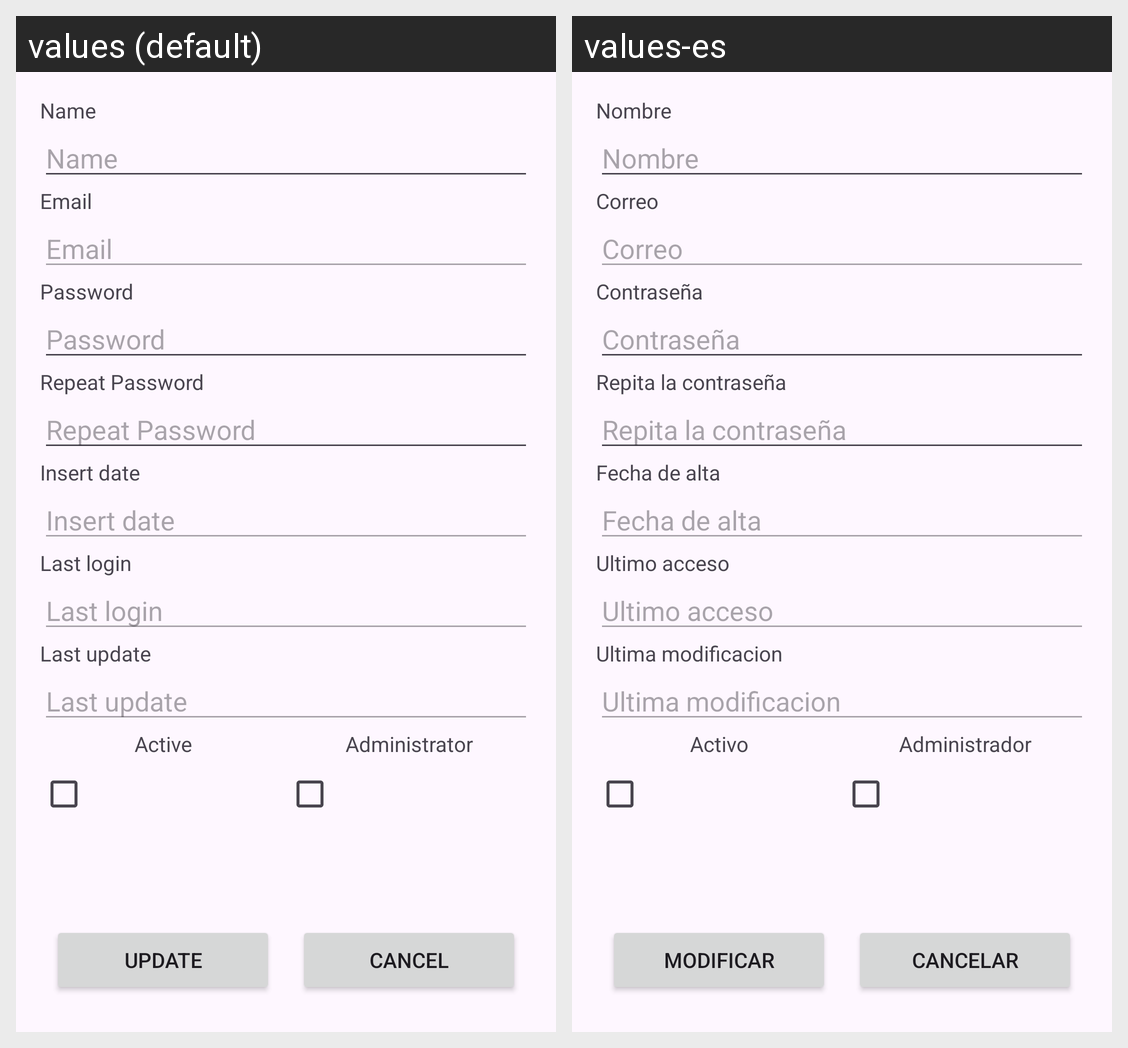

This grid shows one Android layout under two languages. Give, for every string resource on the screen, its name, the default text and each shown locale's text.
Android screen res/layout/fragment_update_user.xml rendered under 2 locales, left to right: values (default), values-es. Device: Nexus 5 (rendered at 1080×1920; each locale shown at half size, 540×960, under a caption strip naming it); theme Theme.WareControl.
Strings drawn on this screen, with the default value and each locale's value (text and hints the layout hard-codes, and strings that could not be matched under every locale, appear in the picture but are not listed):

name
  values: Name
  values-es: Nombre

email
  values: Email
  values-es: Correo

password
  values: Password
  values-es: Contraseña

repeatpassword
  values: Repeat Password
  values-es: Repita la contraseña

insertdate
  values: Insert date
  values-es: Fecha de alta

lastlogin
  values: Last login
  values-es: Ultimo acceso

updatedate
  values: Last update
  values-es: Ultima modificacion

active
  values: Active
  values-es: Activo

admin
  values: Administrator
  values-es: Administrador

update
  values: Update
  values-es: Modificar

cancel
  values: Cancel
  values-es: Cancelar
